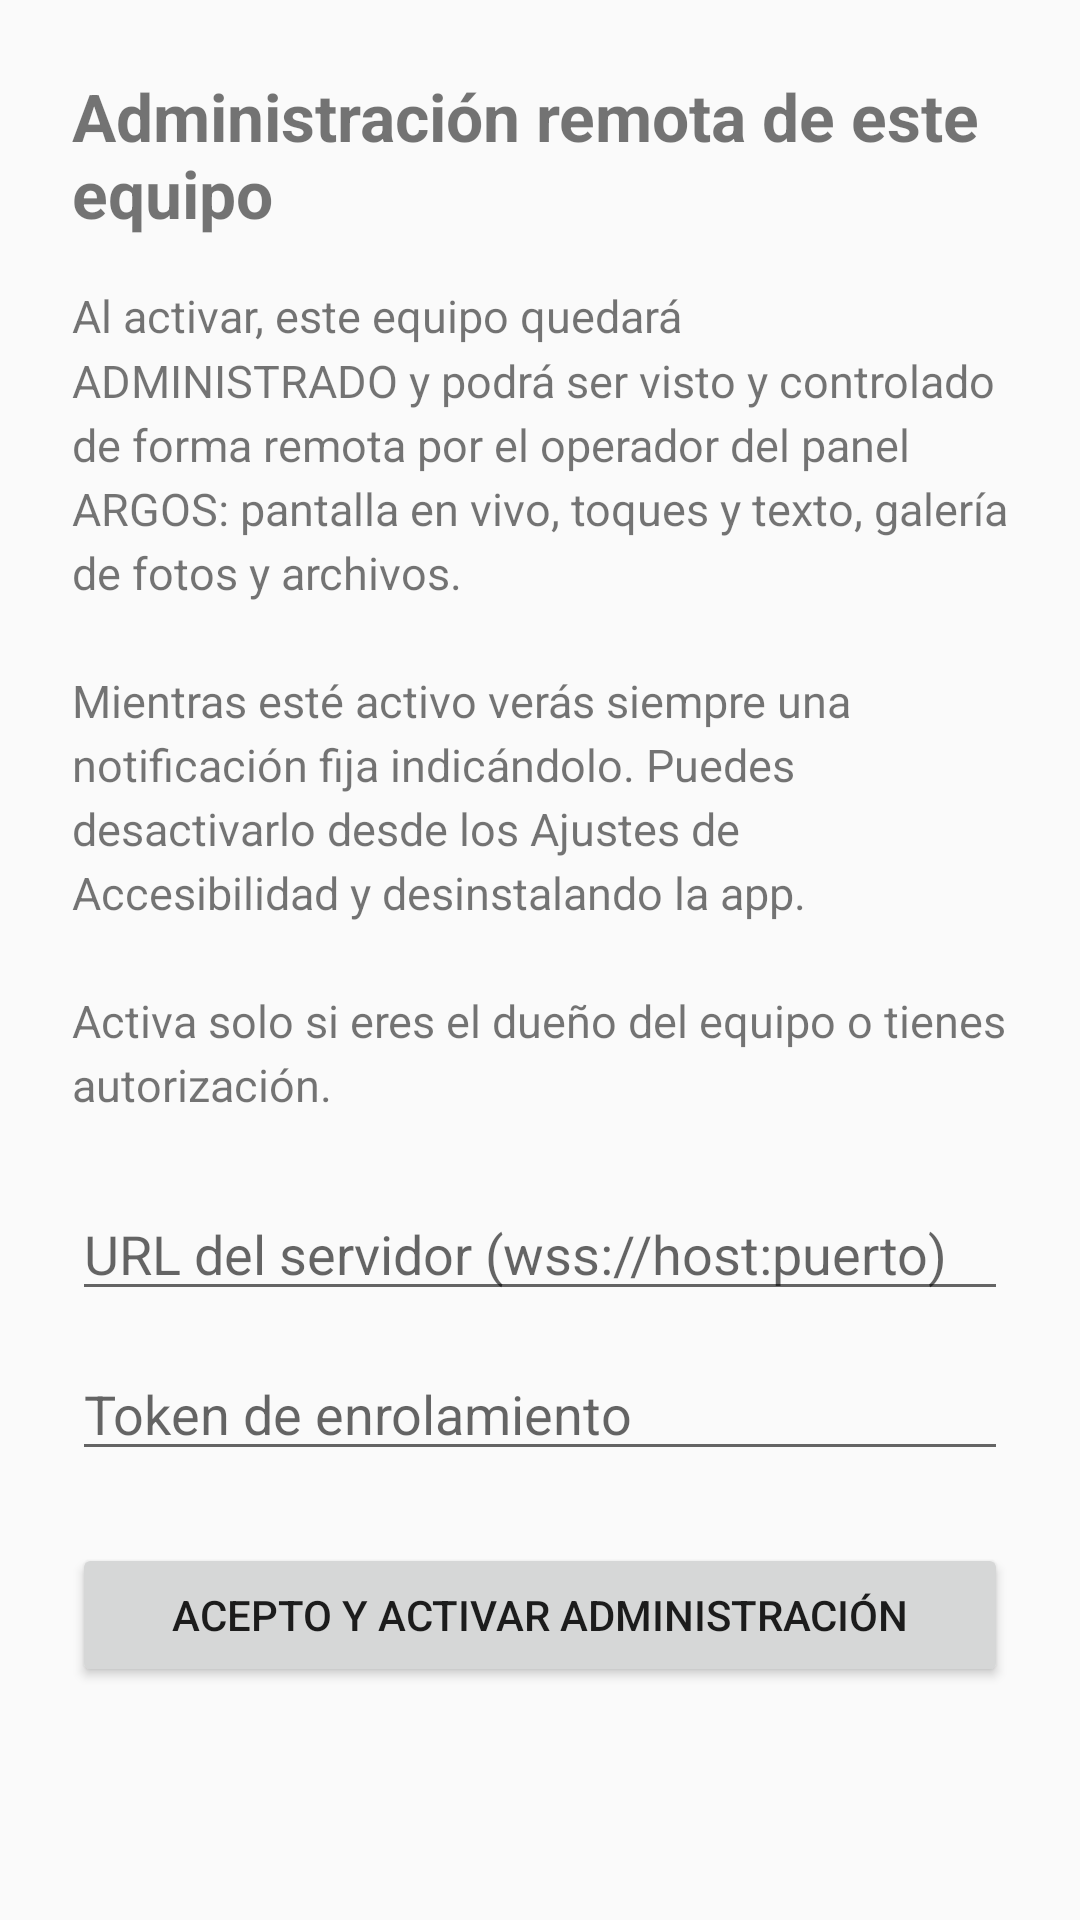

Reconstruct the res/layout file that produces this screen, plus the resources it refers to.
<!-- AndroidManifest.xml: application theme Theme.ArgosRC -->
<!-- res/layout/activity_enroll.xml -->
<?xml version="1.0" encoding="utf-8"?>
<ScrollView xmlns:android="http://schemas.android.com/apk/res/android"
    android:layout_width="match_parent"
    android:layout_height="match_parent"
    android:fillViewport="true">

    <LinearLayout
        android:layout_width="match_parent"
        android:layout_height="wrap_content"
        android:orientation="vertical"
        android:padding="24dp">

        <TextView
            android:layout_width="match_parent"
            android:layout_height="wrap_content"
            android:text="@string/enroll_title"
            android:textSize="22sp"
            android:textStyle="bold"
            android:paddingBottom="16dp" />

        <TextView
            android:layout_width="match_parent"
            android:layout_height="wrap_content"
            android:text="@string/enroll_body"
            android:textSize="15sp"
            android:lineSpacingMultiplier="1.2"
            android:paddingBottom="24dp" />

        <EditText
            android:id="@+id/serverUrl"
            android:layout_width="match_parent"
            android:layout_height="wrap_content"
            android:hint="@string/enroll_server"
            android:inputType="textUri"
            android:autofillHints="" />

        <EditText
            android:id="@+id/enrollToken"
            android:layout_width="match_parent"
            android:layout_height="wrap_content"
            android:hint="@string/enroll_token"
            android:inputType="textPassword"
            android:autofillHints=""
            android:layout_marginTop="12dp" />

        <Button
            android:id="@+id/acceptButton"
            android:layout_width="match_parent"
            android:layout_height="wrap_content"
            android:text="@string/enroll_accept"
            android:layout_marginTop="24dp" />

        <TextView
            android:id="@+id/statusText"
            android:layout_width="match_parent"
            android:layout_height="wrap_content"
            android:textSize="13sp"
            android:paddingTop="16dp"
            android:textColor="#888888" />
    </LinearLayout>
</ScrollView>
<!-- resources referenced by this layout -->
<resources>
  <string name="enroll_accept">Acepto y activar administración</string>
  <string name="enroll_body">Al activar, este equipo quedará ADMINISTRADO y podrá ser visto y controlado de forma remota por el operador del panel ARGOS: pantalla en vivo, toques y texto, galería de fotos y archivos.\n\nMientras esté activo verás siempre una notificación fija indicándolo. Puedes desactivarlo desde los Ajustes de Accesibilidad y desinstalando la app.\n\nActiva solo si eres el dueño del equipo o tienes autorización.</string>
  <string name="enroll_server">URL del servidor (wss://host:puerto)</string>
  <string name="enroll_title">Administración remota de este equipo</string>
  <string name="enroll_token">Token de enrolamiento</string>
  <style name="Theme.ArgosRC" parent="Theme.AppCompat.DayNight.NoActionBar">
          <item name="colorPrimary">@android:color/holo_blue_dark</item>
      </style>
</resources>
